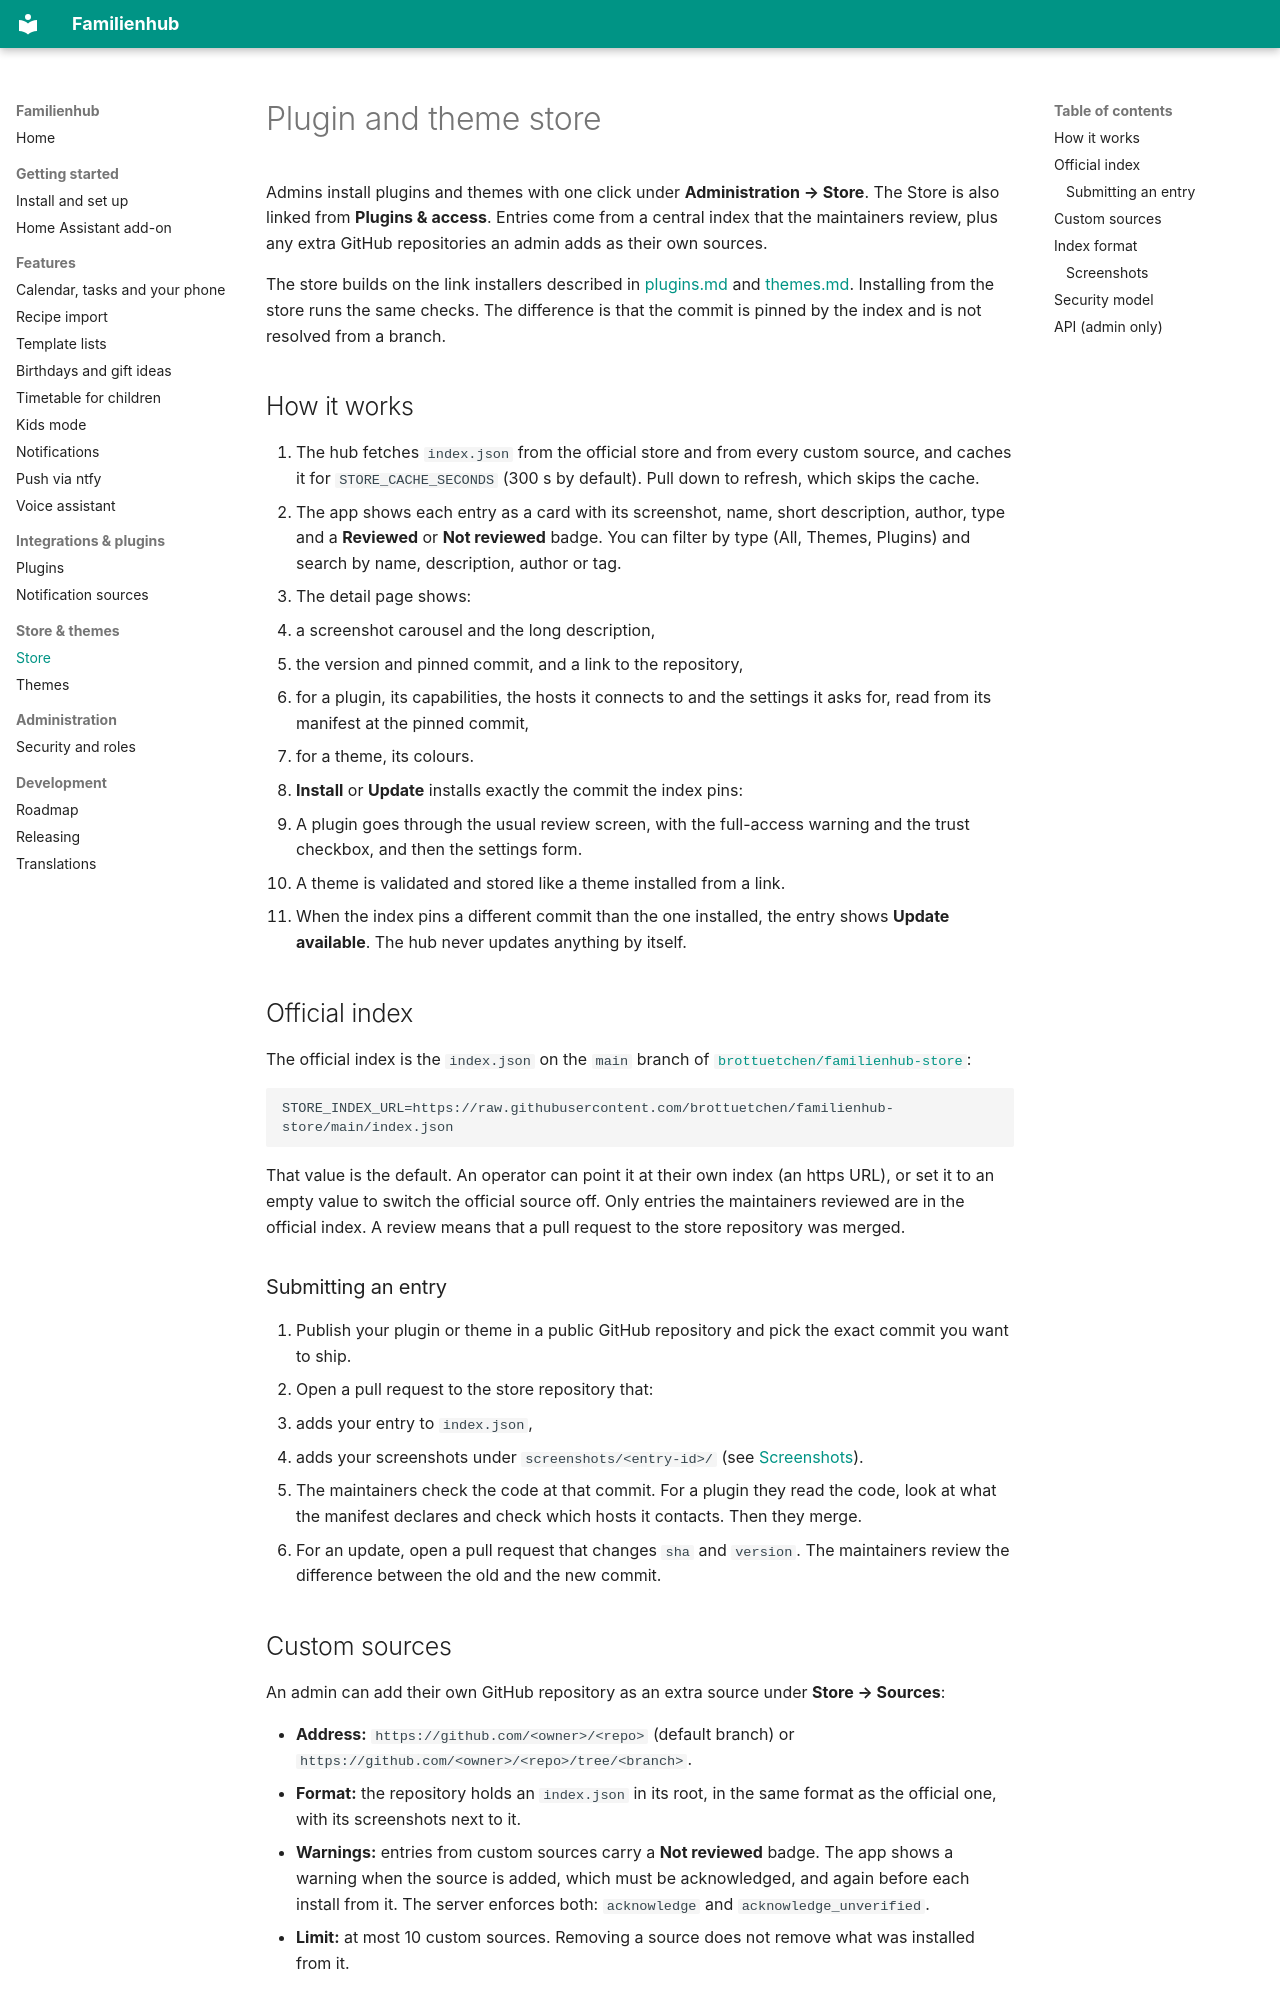

repository: Brottuetchen/familienhub · page: store/index.html · generator: mkdocs

# Plugin and theme store

Admins install plugins and themes with one click under **Administration → Store**. The Store is also linked from **Plugins & access**. Entries come from a central index that the maintainers review, plus any extra GitHub repositories an admin adds as their own sources.

The store builds on the link installers described in [plugins.md](plugins.md) and [themes.md](themes.md). Installing from the store runs the same checks. The difference is that the commit is pinned by the index and is not resolved from a branch.

## How it works

1. The hub fetches `index.json` from the official store and from every custom source, and caches it for `STORE_CACHE_SECONDS` (300 s by default). Pull down to refresh, which skips the cache.
2. The app shows each entry as a card with its screenshot, name, short description, author, type and a **Reviewed** or **Not reviewed** badge. You can filter by type (All, Themes, Plugins) and search by name, description, author or tag.
3. The detail page shows:
   - a screenshot carousel and the long description,
   - the version and pinned commit, and a link to the repository,
   - for a plugin, its capabilities, the hosts it connects to and the settings it asks for, read from its manifest at the pinned commit,
   - for a theme, its colours.
4. **Install** or **Update** installs exactly the commit the index pins:
   - A plugin goes through the usual review screen, with the full-access warning and the trust checkbox, and then the settings form.
   - A theme is validated and stored like a theme installed from a link.
5. When the index pins a different commit than the one installed, the entry shows **Update available**. The hub never updates anything by itself.

## Official index

The official index is the `index.json` on the `main` branch of [`brottuetchen/familienhub-store`](https://github.com/brottuetchen/familienhub-store):

```
STORE_INDEX_URL=https://raw.githubusercontent.com/brottuetchen/familienhub-store/main/index.json
```

That value is the default. An operator can point it at their own index (an https URL), or set it to an empty value to switch the official source off. Only entries the maintainers reviewed are in the official index. A review means that a pull request to the store repository was merged.

### Submitting an entry

1. Publish your plugin or theme in a public GitHub repository and pick the exact commit you want to ship.
2. Open a pull request to the store repository that:
   - adds your entry to `index.json`,
   - adds your screenshots under `screenshots/<entry-id>/` (see [Screenshots](#screenshots)).
3. The maintainers check the code at that commit. For a plugin they read the code, look at what the manifest declares and check which hosts it contacts. Then they merge.
4. For an update, open a pull request that changes `sha` and `version`. The maintainers review the difference between the old and the new commit.
